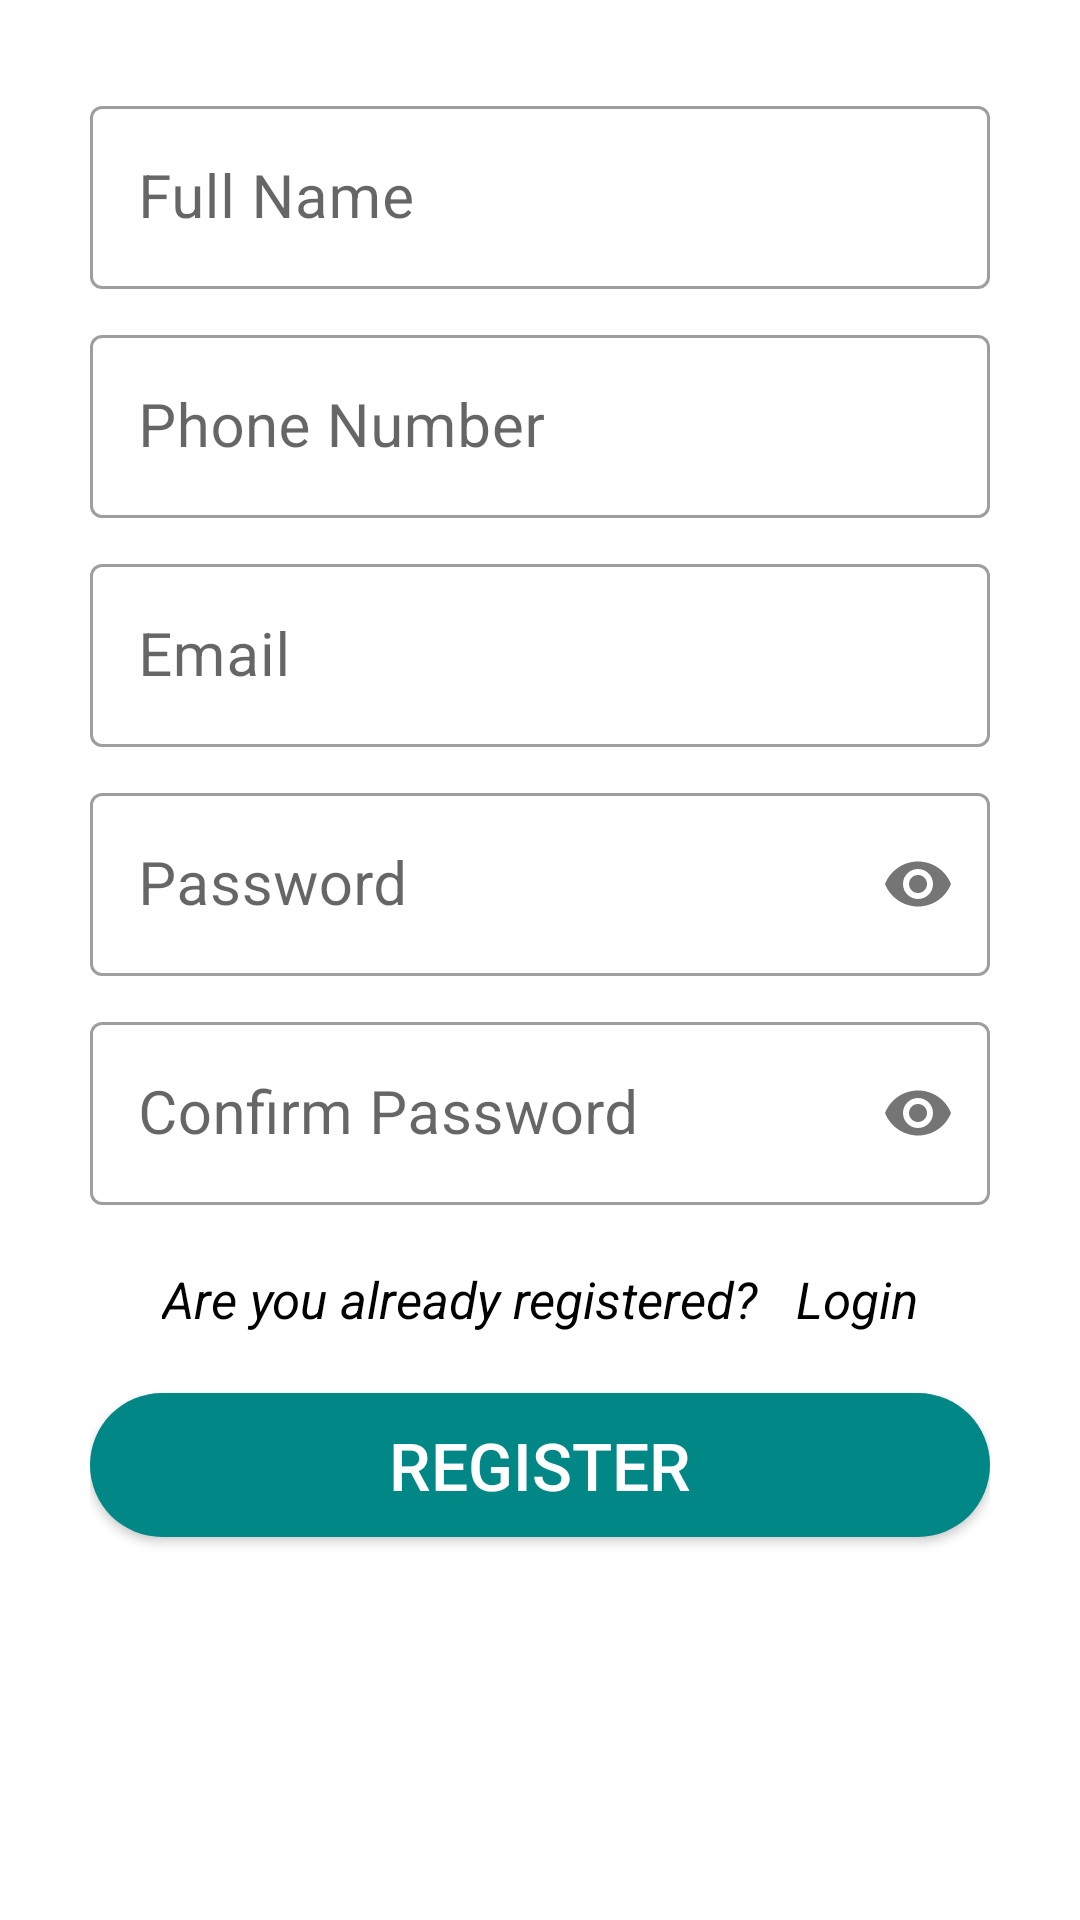

Write the Android layout XML for this screen, with the resource values it uses.
<!-- AndroidManifest.xml: application theme Theme.HouseRentProject -->
<!-- res/layout/activity_register.xml -->
<?xml version="1.0" encoding="utf-8"?>
<RelativeLayout
    xmlns:android="http://schemas.android.com/apk/res/android"
    xmlns:app="http://schemas.android.com/apk/res-auto"
    xmlns:tools="http://schemas.android.com/tools"
    android:layout_width="match_parent"
    android:layout_height="match_parent"
    android:orientation="vertical"
    android:padding="30dp"
    tools:context=".RegisterActivity">

    <ScrollView
        android:layout_alignParentTop="true"
        android:layout_alignParentStart="true"
        android:layout_alignParentEnd="true"
        android:layout_width="match_parent"
        android:layout_height="wrap_content">

        <LinearLayout
            android:orientation="vertical"
            android:layout_width="match_parent"
            android:layout_height="wrap_content">

            <com.google.android.material.textfield.TextInputLayout
                android:layout_width="match_parent"
                android:layout_height="wrap_content"
                app:boxBackgroundMode="outline"
                style="@style/Widget.MaterialComponents.TextInputLayout.OutlinedBox"
                app:endIconMode="clear_text"
                >

                <EditText
                    android:id="@+id/regFullNameId"
                    android:layout_width="match_parent"
                    android:layout_height="wrap_content"
                    android:hint="Full Name"
                    android:inputType="text"
                    android:textSize="20sp"/>

            </com.google.android.material.textfield.TextInputLayout>

            <com.google.android.material.textfield.TextInputLayout
                android:layout_width="match_parent"
                android:layout_height="wrap_content"
                app:boxBackgroundMode="outline"
                style="@style/Widget.MaterialComponents.TextInputLayout.OutlinedBox"
                app:endIconMode="clear_text"
                android:layout_marginTop="10dp">

                <EditText
                    android:id="@+id/regPhnNumId"
                    android:layout_width="match_parent"
                    android:layout_height="wrap_content"
                    android:hint="Phone Number"
                    android:inputType="number"
                    android:textSize="20sp"/>

            </com.google.android.material.textfield.TextInputLayout>

            <com.google.android.material.textfield.TextInputLayout
                android:layout_marginTop="10dp"
                android:layout_width="match_parent"
                android:layout_height="wrap_content"
                app:boxBackgroundMode="outline"
                style="@style/Widget.MaterialComponents.TextInputLayout.OutlinedBox"
                app:endIconMode="clear_text">

                <EditText
                    android:id="@+id/regEmailId"
                    android:layout_marginTop="10dp"
                    android:layout_width="match_parent"
                    android:layout_height="wrap_content"
                    android:hint="Email"
                    android:inputType="text"
                    android:textSize="20sp"/>

            </com.google.android.material.textfield.TextInputLayout>

            <com.google.android.material.textfield.TextInputLayout
                android:layout_marginTop="10dp"
                android:layout_width="match_parent"
                android:layout_height="wrap_content"
                app:boxBackgroundMode="outline"
                app:passwordToggleEnabled="true"
                style="@style/Widget.MaterialComponents.TextInputLayout.OutlinedBox">

                <EditText
                    android:id="@+id/regPassId"
                    android:layout_marginTop="10dp"
                    android:layout_width="match_parent"
                    android:layout_height="wrap_content"
                    android:hint="Password"
                    android:inputType="textPassword"
                    android:textSize="20sp"/>

            </com.google.android.material.textfield.TextInputLayout>

            <com.google.android.material.textfield.TextInputLayout
                android:layout_marginTop="10dp"
                android:layout_width="match_parent"
                android:layout_height="wrap_content"
                app:boxBackgroundMode="outline"
                app:passwordToggleEnabled="true"
                style="@style/Widget.MaterialComponents.TextInputLayout.OutlinedBox">

                <EditText
                    android:id="@+id/regConPassId"
                    android:layout_width="match_parent"
                    android:layout_height="wrap_content"
                    android:hint="Confirm Password"
                    android:inputType="textPassword"
                    android:textSize="20sp"/>

            </com.google.android.material.textfield.TextInputLayout>


            <TextView
                android:textStyle="italic"
                android:textSize="17sp"
                android:textColor="@color/black"
                android:layout_width="wrap_content"
                android:layout_height="wrap_content"
                android:text="Are you already registered?   Login"
                android:layout_marginTop="20dp"
                android:layout_gravity="center_horizontal"
                android:onClick="tvAlreadyRegistered"/>

            <Button
                android:layout_width="match_parent"
                android:layout_height="wrap_content"
                android:layout_marginTop="20dp"
                android:layout_marginBottom="16dp"
                android:background="@drawable/button_rounded"
                android:onClick="register"
                android:text="Register"
                android:textColor="#ffffff"
                android:textSize="22sp" />

        </LinearLayout>

    </ScrollView>





    <ProgressBar
        android:layout_centerInParent="true"
        android:visibility="gone"
        android:layout_marginTop="20dp"
        android:id="@+id/regProgressBarId"
        android:layout_width="wrap_content"
        android:layout_height="wrap_content"/>

</RelativeLayout>
<!-- resources referenced by this layout -->
<resources>
  <color name="black">#FF000000</color>
  <!-- drawable button_rounded (drawable) -->
  <?xml version="1.0" encoding="utf-8"?>
  <shape xmlns:android="http://schemas.android.com/apk/res/android"
      android:shape="rectangle">
  
      <solid
          android:color="@color/teal_700"/>
  
      <corners
          android:radius="25dp"
          />
  
  </shape>
  <style name="Theme.HouseRentProject" parent="Theme.MaterialComponents.Light">
          
          <item name="colorPrimary">@color/purple_500</item>
          <item name="colorPrimaryVariant">@color/purple_700</item>
          <item name="colorOnPrimary">@color/white</item>
          
          <item name="colorSecondary">@color/teal_200</item>
          <item name="colorSecondaryVariant">@color/teal_700</item>
          <item name="colorOnSecondary">@color/black</item>
          
          <item name="android:statusBarColor" tools:targetApi="l">?attr/colorPrimaryVariant</item>
          
      </style>
  <color name="teal_700">#FF018786</color>
  <color name="purple_500">#FF6200EE</color>
  <color name="purple_700">#FF3700B3</color>
  <color name="white">#FFFFFFFF</color>
  <color name="teal_200">#FF03DAC5</color>
</resources>
